Run: headless pygame with SDL's dummy video driver; simulated clock (each Clock.tick advances the game by its frame time, no real sleeping); random seed 0; keys injected as events and as key.get_pressed() state; mouse plan: one left click at the window centre at the start of phase 2, then a move to the lower-right quarter at the start of phase 3.
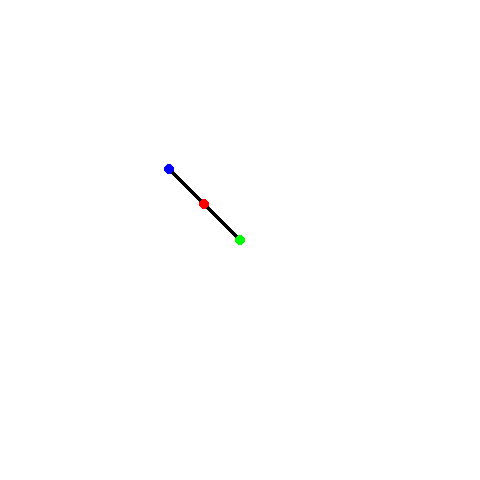
Frame 1 of 4 · flips 1–60 · no input
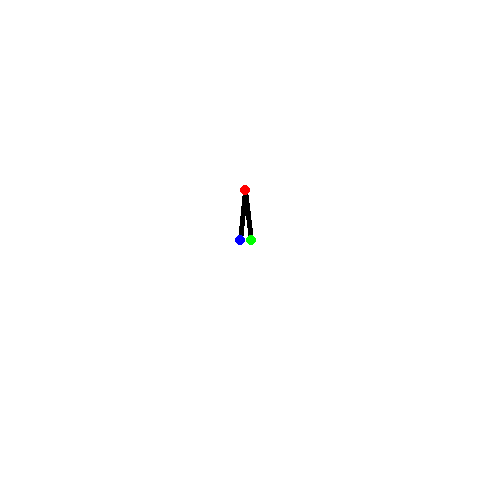
Frame 2 of 4 · flips 61–180 · clicked the window centre · tapped SPACE, RETURN · held RIGHT (→), D
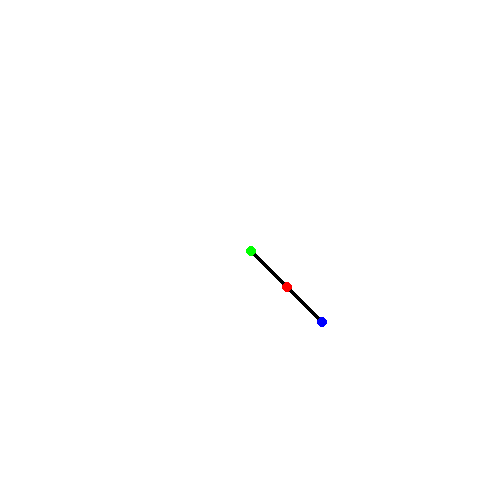
Frame 3 of 4 · flips 181–300 · moved the mouse to the lower-right quarter · held DOWN (↓), S
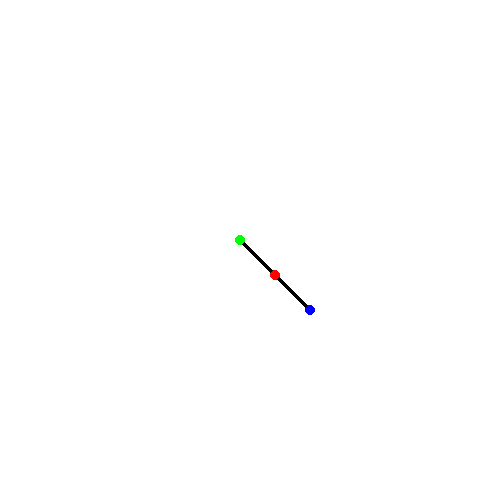
Frame 4 of 4 · flips 301–420 · held LEFT (←), A, UP (↑), W

The pygame program that drew these frames:

import pygame, sys, math

window = pygame.display.set_mode((480, 480))
pygame.display.set_caption("Pygame Inverse Kinematics")

def calculateVector(p1, p2) -> tuple:
    return (p2[0] - p1[0], p2[1] - p1[1])

def calculateDist(p1, p2) -> float:
    return math.sqrt((p2[0] - p1[0]) ** 2 + (p2[1] - p1[1]) ** 2)

def magnitude(vec) -> float:
    return math.sqrt(vec[0] ** 2 + vec[1] ** 2)

def vecToAngle(vec) -> float:
    return math.atan2(vec[1], vec[0])

def calculateVertex(p1, p2, l1, l2) -> tuple:
    midPoint = ((p1[0] + p2[0]) / 2, (p1[1] + p2[1]) / 2)
    p1ToMidPoint = calculateDist(p1, midPoint)

    p1ToMid = calculateVector(p1, midPoint)
    if magnitude(p1ToMid) < 1:
        p1ToMid = (1, 1)
    p1ToMid = (p1ToMid[0] / magnitude(p1ToMid), p1ToMid[1] / magnitude(p1ToMid))

    newDist = p1ToMidPoint * l1 / l2

    if newDist > l1:
        newDist = l1

    vertexBase = (p1[0] + p1ToMid[0] * newDist, p1[1] + p1ToMid[1] * newDist)

    vertexBaseToP1 = calculateVector(vertexBase, p1)
    vertexBaseToP2 = calculateVector(vertexBase, p2)

    vertexAngle = (vecToAngle(vertexBaseToP1) + vecToAngle(vertexBaseToP2)) / 2

    if p1[1] >= p2[1]:
        vertexAngle = math.radians(math.degrees(vertexAngle) + 180)

    vertexDist = math.sqrt(abs(l1**2 - newDist ** 2))

    vertex = (vertexBase[0] + math.cos(vertexAngle) * vertexDist, vertexBase[1] + math.sin(vertexAngle) * vertexDist)

    return vertex

def solveIk(p1, p2, l1, l2) -> tuple:
    endPoint = p2

    if calculateDist(endPoint, p1) > l1 + l2:
        vec = calculateVector(p1, endPoint)
        vec = (vec[0] / magnitude(vec), vec[1] / magnitude(vec))

        endPoint = (p1[0] + vec[0] * (l1 + l2), p1[1] + vec[1] * (l1 + l2))

    vertex = calculateVertex(p1, p2, l1, l2)


    drawEnd = calculateVector(vertex, endPoint)

    drawEnd = (drawEnd[0] / magnitude(drawEnd), drawEnd[1] / magnitude(drawEnd))

    drawEnd = (vertex[0] + drawEnd[0] * l2, vertex[1] + drawEnd[1] * l2)

    pygame.draw.line(window, (0,0,0), p1, vertex, 5)
    pygame.draw.line(window, (0,0,0), vertex, drawEnd, 5)

    pygame.draw.circle(window, (255, 0, 0), vertex, 5)
    pygame.draw.circle(window, (0, 255, 0), p1, 5)
    pygame.draw.circle(window, (0, 0, 255), drawEnd, 5)

    return drawEnd

length1 = 100
length2 = 100

target = pygame.mouse.get_pos()
base = (240, 240)

while True:
    for event in pygame.event.get():
        if event.type == pygame.QUIT:
            pygame.quit()
            sys.exit()

    window.fill((255, 255, 255))
    
    target = (target[0] + calculateVector(target, pygame.mouse.get_pos())[0] / 1, target[1] + calculateVector(target, pygame.mouse.get_pos())[1] / 1)
    
    if pygame.key.get_pressed()[pygame.K_w]:
        base = (base[0], base[1] - 0.1)
    if pygame.key.get_pressed()[pygame.K_s]:
        base = (base[0], base[1] + 0.1)

    if pygame.key.get_pressed()[pygame.K_a]:
        base = (base[0] - 0.1, base[1])
    if pygame.key.get_pressed()[pygame.K_d]:
        base = (base[0] + 0.1, base[1])

    firstEnd = solveIk(base, target, 50, 50)


    pygame.display.flip()
